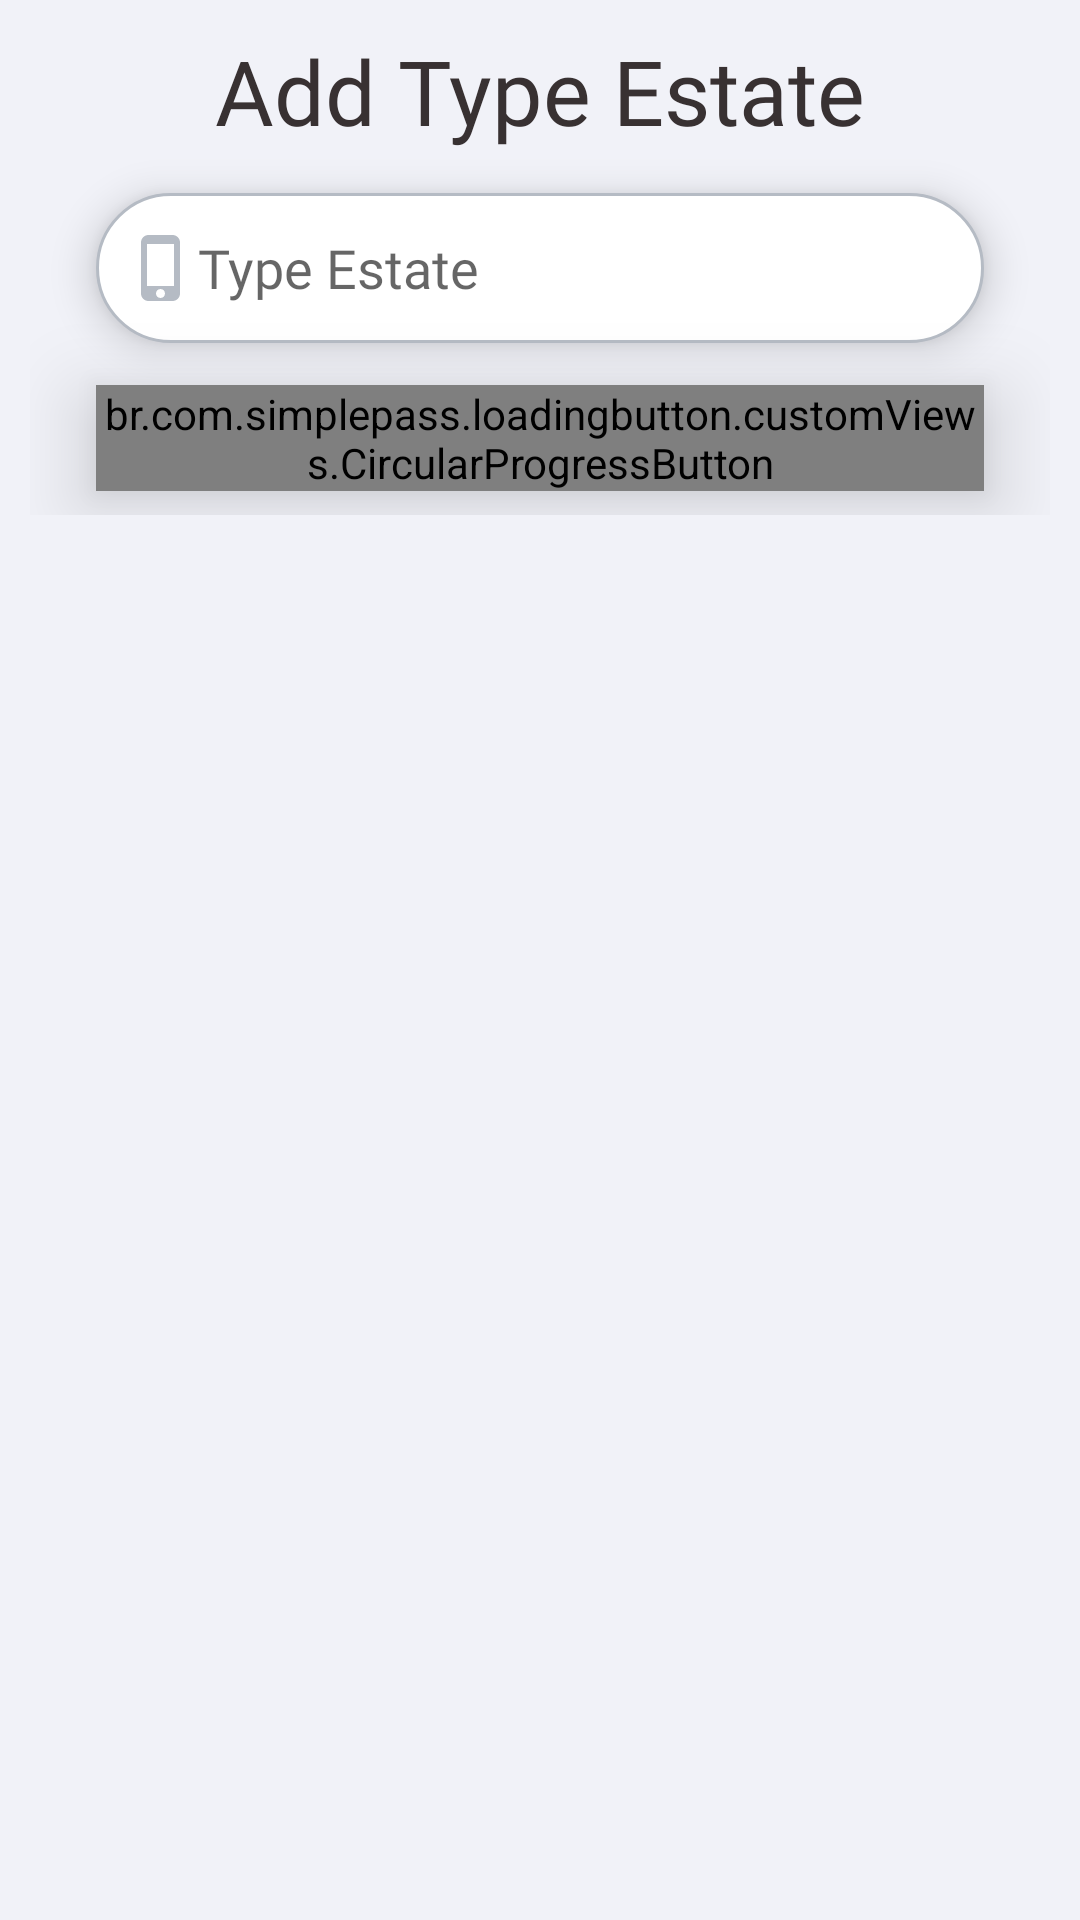

Android layout source for this screen:
<!-- AndroidManifest.xml: application theme AppTheme -->
<!-- res/layout/bottom_sheet_tye_estate.xml -->
<?xml version="1.0" encoding="utf-8"?>
<RelativeLayout xmlns:android="http://schemas.android.com/apk/res/android"    xmlns:app="http://schemas.android.com/apk/res-auto"    android:layout_width="match_parent"    android:layout_height="wrap_content"    android:background="@color/background"    android:padding="10dp">    <LinearLayout        android:layout_width="match_parent"        android:layout_height="wrap_content"        android:orientation="vertical">        <TextView            android:layout_width="wrap_content"            android:layout_height="wrap_content"            android:layout_gravity="center_horizontal"            android:fontFamily="@font/roboto_medium"            android:text="@string/add_type_estate"            android:textColor="@color/colorAccent"            android:textSize="30dp" />        <EditText            android:id="@+id/edtBottomSheetTypeEstateName"            android:layout_width="match_parent"            android:layout_height="wrap_content"            android:layout_marginStart="22dp"            android:layout_marginTop="14dp"            android:layout_marginEnd="22dp"            android:layout_marginBottom="14dp"            android:background="@drawable/bac_editetext_boder"            android:drawableStart="@drawable/ic_phone"            android:elevation="8dp"            android:fontFamily="@font/roboto_regular"            android:hint="@string/hint_type_estate"            android:inputType="text"            android:padding="10dp" />        <br.com.simplepass.loadingbutton.customViews.CircularProgressButton            android:id="@+id/btnBottomSheetTypeEstateSave"            android:layout_width="match_parent"            android:layout_height="wrap_content"            android:layout_gravity="center_horizontal"            android:layout_marginStart="22dp"            android:layout_marginEnd="22dp"            android:layout_marginBottom="8dp"            android:background="@drawable/bac_button_sin_in"            android:elevation="16dp"            android:fontFamily="@font/roboto_regular"            android:text="@string/save"            android:textAllCaps="false"            android:textColor="@android:color/white"            app:spinning_bar_color="#FFF"            app:spinning_bar_padding="6dp"            app:spinning_bar_width="4dp" />    </LinearLayout></RelativeLayout>
<!-- resources referenced by this layout -->
<resources>
  <color name="background">#F1F2F8</color>
  <color name="colorAccent">#383132</color>
  <!-- drawable bac_button_sin_in (drawable) -->
  <?xml version="1.0" encoding="utf-8"?>
  <ripple xmlns:android="http://schemas.android.com/apk/res/android"    android:color="#88FFFFFF">    <item>        <shape android:shape="rectangle">            <corners android:radius="32dp" />            <solid android:color="@color/colorPrimary" />        </shape>    </item>    <item android:id="@android:id/mask">        <shape android:shape="rectangle">            <corners android:radius="32dp" />            <solid android:color="?android:colorAccent" />        </shape>    </item></ripple>
  <!-- drawable bac_editetext_boder (drawable) -->
  <?xml version="1.0" encoding="utf-8"?>
  <selector xmlns:android="http://schemas.android.com/apk/res/android">    <item android:state_enabled="true" android:state_focused="true">        <shape android:shape="rectangle">            <solid android:color="@android:color/white" />            <corners android:radius="25dp"/>            <size android:height="50dp"/>            <stroke android:color="@color/colorPrimary" android:width="1dp"/>        </shape>    </item>    <item android:state_enabled="true">        <shape android:shape="rectangle">            <solid android:color="@android:color/white" />            <corners android:radius="25dp"/>            <size android:height="50dp"/>            <stroke android:color="@color/colorPrimaryDark" android:width="1dp"/>        </shape>    </item></selector>
  <!-- drawable ic_phone (drawable) -->
  <vector android:height="24dp" android:tint="#B5BBC4"
      android:viewportHeight="24" android:viewportWidth="24"
      android:width="24dp" xmlns:android="http://schemas.android.com/apk/res/android">
      <path android:fillColor="@android:color/white" android:pathData="M15.5,1h-8C6.12,1 5,2.12 5,3.5v17C5,21.88 6.12,23 7.5,23h8c1.38,0 2.5,-1.12 2.5,-2.5v-17C18,2.12 16.88,1 15.5,1zM11.5,22c-0.83,0 -1.5,-0.67 -1.5,-1.5s0.67,-1.5 1.5,-1.5 1.5,0.67 1.5,1.5 -0.67,1.5 -1.5,1.5zM16,18L7,18L7,4h9v14z"/>
  </vector>
  <string name="add_type_estate">Add Type Estate</string>
  <string name="hint_type_estate">Type Estate</string>
  <string name="save">Save</string>
  <style name="AppTheme" parent="Theme.AppCompat.Light">
          
          <item name="colorPrimary">@color/colorPrimary</item>
          <item name="colorPrimaryDark">#fff</item>
          <item name="colorAccent">#000</item>
      </style>
  <color name="colorPrimary">#2B62A8</color>
  <color name="colorPrimaryDark">#B5BBC4</color>
</resources>
